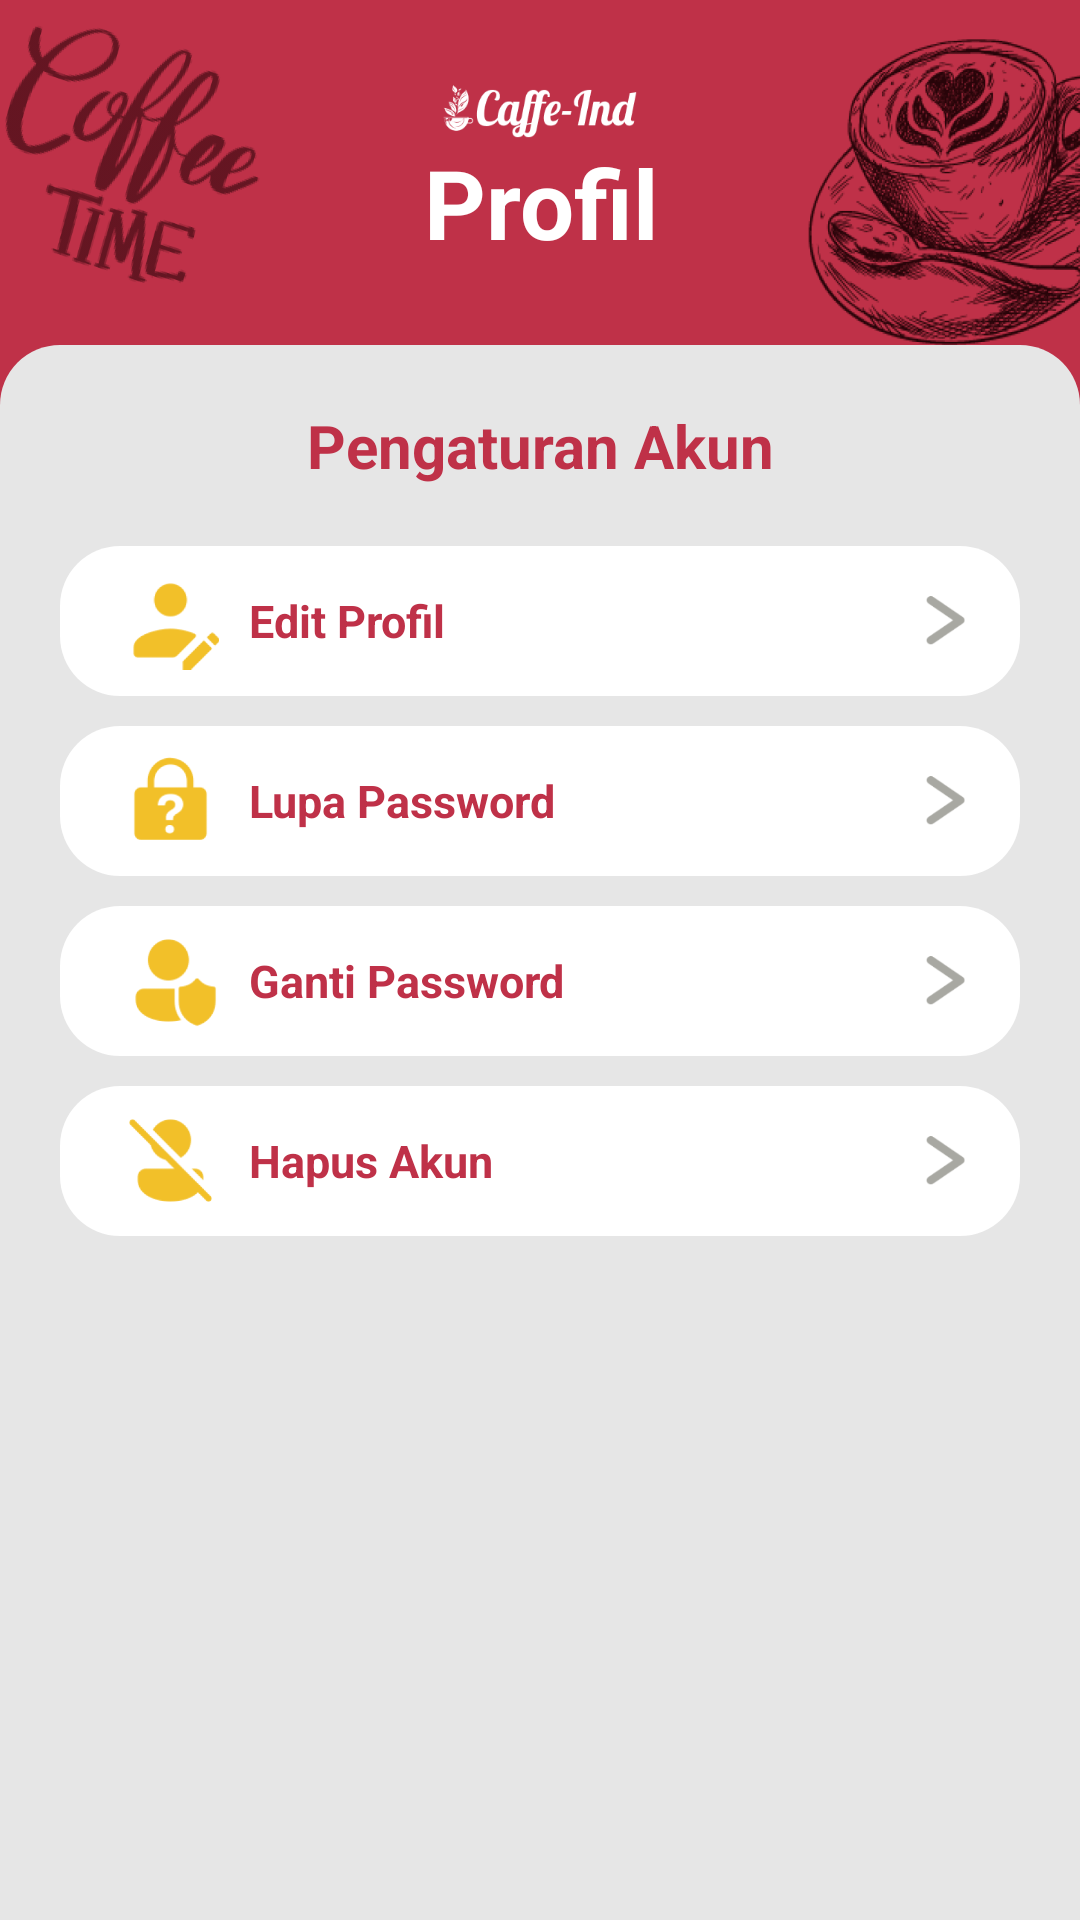

The Android layout XML behind this screen, and the referenced resources:
<!-- AndroidManifest.xml: application theme Theme.AIRIN -->
<!-- res/layout/activity_menu_pengaturan_akun.xml -->
<?xml version="1.0" encoding="utf-8"?>
<LinearLayout
    xmlns:android="http://schemas.android.com/apk/res/android"
    xmlns:app="http://schemas.android.com/apk/res-auto"
    xmlns:tools="http://schemas.android.com/tools"
    android:layout_width="match_parent"
    android:layout_height="match_parent"
    tools:context=".MenuPengaturanAkun"
    android:background="@color/primary"
    android:orientation="vertical">

    <LinearLayout
        android:layout_width="match_parent"
        android:layout_height="115dp"
        android:orientation="vertical"
        android:background="@drawable/header2">
        <TextView
            android:layout_width="wrap_content"
            android:layout_height="match_parent"
            android:layout_weight="1"/>
        <ImageView
            android:layout_width="65dp"
            android:layout_height="20dp"
            android:layout_gravity="center"
            android:background="@drawable/caffeindwhite"/>
        <TextView
            android:layout_width="match_parent"
            android:layout_height="wrap_content"
            android:textAlignment="center"
            android:textStyle="bold"
            android:textColor="@color/white"
            android:text="Profil"
            android:textSize="32dp"/>
        <TextView
            android:layout_width="wrap_content"
            android:layout_height="match_parent"
            android:layout_weight="1"/>
    </LinearLayout>

    <LinearLayout
        android:padding="20dp"
        android:layout_width="match_parent"
        android:layout_height="match_parent"
        android:orientation="vertical"
        android:backgroundTint="#E6E6E6"
        android:background="@drawable/background">

        <TextView
            android:layout_width="match_parent"
            android:layout_height="wrap_content"
            android:text="Pengaturan Akun"
            android:textAlignment="center"
            android:textStyle="bold"
            android:textColor="@color/primary"
            android:layout_marginBottom="20dp"
            android:textSize="20dp"/>

        <LinearLayout

            android:layout_width="match_parent"
            android:layout_height="wrap_content"
            android:orientation="vertical">

            <LinearLayout
                android:orientation="vertical"
                android:layout_width="match_parent"
                android:layout_height="wrap_content"
                android:layout_gravity="center"
                android:gravity="center">
                <LinearLayout
                    android:id="@+id/editprofil"
                    android:orientation="horizontal"
                    android:layout_gravity="center"
                    android:gravity="start"
                    android:background="@drawable/background1"
                    android:backgroundTint="#FFFFFF"
                    android:layout_width="match_parent"
                    android:layout_height="50dp">
                    <ImageView
                        android:layout_gravity="center"
                        android:layout_width="33dp"
                        android:layout_height="33dp"
                        android:layout_marginLeft="20dp"
                        android:src="@drawable/edit_profil"/>
                    <TextView
                        android:layout_gravity="center"
                        android:layout_marginLeft="10dp"
                        android:textStyle="bold"
                        android:textColor="#BF3148"
                        android:textSize="15dp"
                        android:text="Edit Profil"
                        android:layout_width="wrap_content"
                        android:layout_height="wrap_content">
                    </TextView>
                    <TextView
                        android:layout_width="match_parent"
                        android:layout_height="wrap_content"
                        android:layout_weight="1"
                        android:layout_gravity="center">

                    </TextView>
                    <ImageView
                        android:layout_width="21dp"
                        android:layout_height="21dp"
                        android:layout_gravity="center"
                        android:background="@drawable/next_button"
                        android:layout_marginRight="15dp">
                    </ImageView>
                </LinearLayout>
                <LinearLayout
                    android:layout_marginTop="10dp"
                    android:id="@+id/lupapassword"
                    android:orientation="horizontal"
                    android:layout_gravity="center"
                    android:gravity="start"
                    android:background="@drawable/background1"
                    android:backgroundTint="#FFFFFF"
                    android:layout_width="match_parent"
                    android:layout_height="50dp">
                    <ImageView
                        android:layout_gravity="center"
                        android:layout_width="33dp"
                        android:layout_height="33dp"
                        android:layout_marginLeft="20dp"
                        android:src="@drawable/lupa_password"/>
                    <TextView
                        android:layout_gravity="center"
                        android:layout_marginLeft="10dp"
                        android:textStyle="bold"
                        android:textColor="#BF3148"
                        android:textSize="15dp"
                        android:text="Lupa Password"
                        android:layout_width="wrap_content"
                        android:layout_height="wrap_content">
                    </TextView>
                    <TextView
                        android:layout_width="match_parent"
                        android:layout_height="wrap_content"
                        android:layout_weight="1"
                        android:layout_gravity="center">

                    </TextView>
                    <ImageView
                        android:layout_width="21dp"
                        android:layout_height="21dp"
                        android:layout_gravity="center"
                        android:background="@drawable/next_button"
                        android:layout_marginRight="15dp">
                    </ImageView>
                </LinearLayout>
                <LinearLayout
                    android:layout_marginTop="10dp"
                    android:id="@+id/gantipassword"
                    android:orientation="horizontal"
                    android:layout_gravity="center"
                    android:gravity="start"
                    android:background="@drawable/background1"
                    android:backgroundTint="#FFFFFF"
                    android:layout_width="match_parent"
                    android:layout_height="50dp">
                    <ImageView
                        android:layout_gravity="center"
                        android:layout_width="33dp"
                        android:layout_height="33dp"
                        android:layout_marginLeft="20dp"
                        android:src="@drawable/ganti_password"/>
                    <TextView
                        android:layout_gravity="center"
                        android:layout_marginLeft="10dp"
                        android:textStyle="bold"
                        android:textColor="#BF3148"
                        android:textSize="15dp"
                        android:text="Ganti Password"
                        android:layout_width="wrap_content"
                        android:layout_height="wrap_content">
                    </TextView>
                    <TextView
                        android:layout_width="match_parent"
                        android:layout_height="wrap_content"
                        android:layout_weight="1"
                        android:layout_gravity="center">
                    </TextView>
                    <ImageView
                        android:layout_width="21dp"
                        android:layout_height="21dp"
                        android:layout_gravity="center"
                        android:background="@drawable/next_button"
                        android:layout_marginRight="15dp">
                    </ImageView>
                </LinearLayout>
                <LinearLayout
                    android:layout_marginTop="10dp"
                    android:id="@+id/hapusakun"
                    android:orientation="horizontal"
                    android:layout_gravity="center"
                    android:gravity="start"
                    android:background="@drawable/background1"
                    android:backgroundTint="#FFFFFF"
                    android:layout_width="match_parent"
                    android:layout_height="50dp">
                    <ImageView
                        android:layout_gravity="center"
                        android:layout_width="33dp"
                        android:layout_height="33dp"
                        android:layout_marginLeft="20dp"
                        android:src="@drawable/hapus_akun"/>
                    <TextView
                        android:layout_gravity="center"
                        android:layout_marginLeft="10dp"
                        android:textStyle="bold"
                        android:textColor="#BF3148"
                        android:textSize="15dp"
                        android:text="Hapus Akun"
                        android:layout_width="wrap_content"
                        android:layout_height="wrap_content">
                    </TextView>
                    <TextView
                        android:layout_width="match_parent"
                        android:layout_height="wrap_content"
                        android:layout_weight="1"
                        android:layout_gravity="center">
                    </TextView>
                    <ImageView
                        android:layout_width="21dp"
                        android:layout_height="21dp"
                        android:layout_gravity="center"
                        android:background="@drawable/next_button"
                        android:layout_marginRight="15dp">
                    </ImageView>
                </LinearLayout>



            </LinearLayout>


        </LinearLayout>
    </LinearLayout>
</LinearLayout>
<!-- resources referenced by this layout -->
<resources>
  <color name="primary">#BF3148</color>
  <color name="white">#FFFFFFFF</color>
  <!-- drawable background (drawable) -->
  <?xml version="1.0" encoding="utf-8"?>
  <shape xmlns:android="http://schemas.android.com/apk/res/android">
      <solid android:color="@color/background"/>
      <corners android:topLeftRadius="20dp"
          android:topRightRadius="20dp"/>
  </shape>
  <!-- drawable background1 (drawable) -->
  <?xml version="1.0" encoding="utf-8"?>
  <shape android:shape="rectangle" xmlns:android="http://schemas.android.com/apk/res/android">
      <solid android:color="#FFFFFF"/>
      <corners android:radius="20dp"/>
  
  </shape>
  <!-- drawable caffeindwhite: png bitmap (drawable, 5758 bytes) -->
  <!-- drawable edit_profil: png bitmap (drawable, 5912 bytes) -->
  <!-- drawable ganti_password: png bitmap (drawable, 5993 bytes) -->
  <!-- drawable hapus_akun: png bitmap (drawable, 7658 bytes) -->
  <!-- drawable header2: png bitmap (drawable, 257873 bytes) -->
  <!-- drawable lupa_password: png bitmap (drawable, 5674 bytes) -->
  <!-- drawable next_button: png bitmap (drawable, 2667 bytes) -->
  <style name="Theme.AIRIN" parent="Theme.AppCompat.DayNight.NoActionBar">
          
          <item name="colorPrimary">@color/purple_500</item>
          <item name="colorPrimaryVariant">@color/purple_700</item>
          <item name="colorOnPrimary">@color/white</item>
          
          <item name="colorSecondary">@color/teal_200</item>
          <item name="colorSecondaryVariant">@color/teal_700</item>
          <item name="colorOnSecondary">@color/black</item>
          
          <item name="android:statusBarColor">?attr/colorPrimaryVariant</item>
          
      </style>
  <color name="background">#E6E6E6</color>
  <color name="purple_500">#FF6200EE</color>
  <color name="purple_700">#FF3700B3</color>
  <color name="teal_200">#FF03DAC5</color>
  <color name="teal_700">#FF018786</color>
  <color name="black">#FF000000</color>
</resources>
